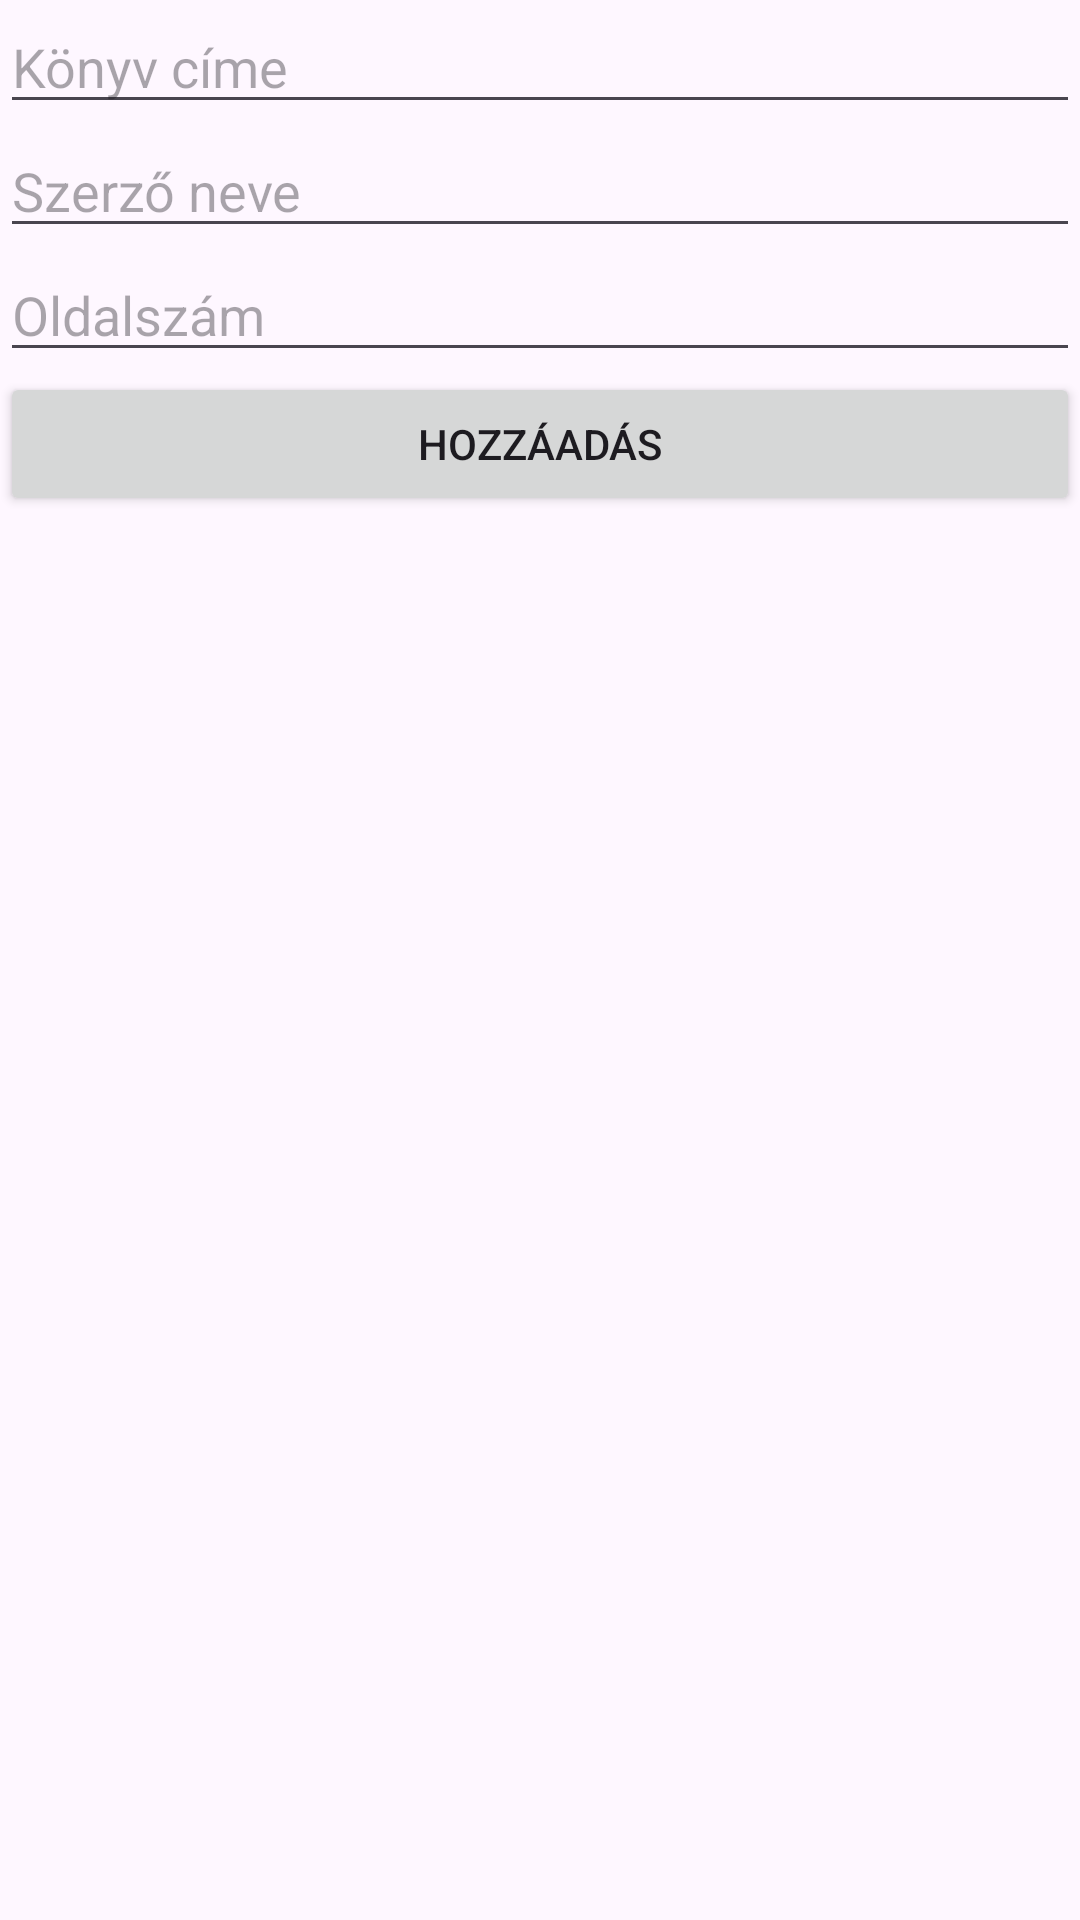

Android layout source for this screen:
<!-- AndroidManifest.xml: application theme Theme.KonyvtarDoga -->
<!-- res/layout/activity_main.xml -->
<?xml version="1.0" encoding="utf-8"?>
<LinearLayout xmlns:android="http://schemas.android.com/apk/res/android"
    xmlns:app="http://schemas.android.com/apk/res-auto"
    xmlns:tools="http://schemas.android.com/tools"
    android:id="@+id/main"
    android:layout_width="match_parent"
    android:layout_height="match_parent"
    android:orientation="vertical"
    tools:context=".MainActivity">

    <EditText
        android:id="@+id/etTitle"
        android:layout_width="match_parent"
        android:layout_height="wrap_content"
        android:hint="Könyv címe"
        android:inputType="text" />

    <EditText
        android:id="@+id/etAuthor"
        android:layout_width="match_parent"
        android:layout_height="wrap_content"
        android:hint="Szerző neve"
        android:inputType="text" />

    <EditText
        android:id="@+id/etPages"
        android:layout_width="match_parent"
        android:layout_height="wrap_content"
        android:hint="Oldalszám"
        android:inputType="number" />

    <Button
        android:id="@+id/btnAdd"
        android:layout_width="match_parent"
        android:layout_height="wrap_content"
        android:text="Hozzáadás" />

    <ListView
        android:id="@+id/lvBooks"
        android:layout_width="match_parent"
        android:layout_height="match_parent"
        android:divider="@android:color/darker_gray"
        android:dividerHeight="1dp" />
    </LinearLayout>
<!-- resources referenced by this layout -->
<resources>
  <style name="Theme.KonyvtarDoga" parent="Base.Theme.KonyvtarDoga" />
  <style name="Base.Theme.KonyvtarDoga" parent="Theme.Material3.DayNight.NoActionBar">
          
          
      </style>
</resources>
